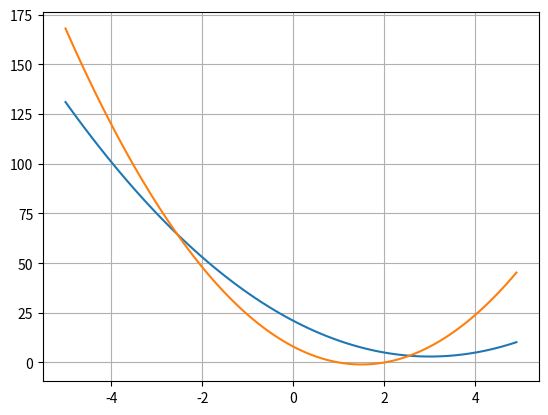

This figure's Python source:
import numpy as np
import matplotlib.pyplot as plt


class QuadPlot:
    counter = 0

    def __init__(self, a=None, b=None, c=None, d=None, e=None, f=None, x1=None, y1=None, x2=None, y2=None, x3=None, y3=None):
        self.__class__.counter += 1
        self.x = np.arange(-5, 5, 0.1)
        self.a = a
        self.b = b
        self.c = c
        self.d = d
        self.e = e
        self.f = f
        self.x1 = x1
        self.y1 = y1
        self.x2 = x2
        self.y2 = y2
        self.x3 = x3
        self.y3 = y3
        self.label = None

        self.calculateY()

    def calculateY(self):
        if not((self.a is None) or (self.b is None) or (self.c is None)):
            self.calculateWithEq1()
            self.addLabel1()

        elif not((self.d is None) or (self.e is None) or (self.f is None)):
            self.calculateWithEq2()
            self.addLabel2()

        elif not((self.x1 is None) or (self.x2 is None) or (self.x3 is None) or (self.y1 is None) or (self.y2 is None) or (self.y3 is None)):
            done = self.calculateWithPoints()
            if done:
                self.addLabel1()

        else:
            return

    def addLabel1(self):
        self.label = f'f{self.counter}(x) = {self.a:1.3f}x² + {self.b:1.3f}x + {self.c:1.3f}'

    def addLabel2(self):
        self.label = f'f{self.counter}(x) = {self.d:1.3f}(x + {self.e:1.3f})² + {self.f:1.3f}'

    def calculateWithEq1(self):
        self.y = self.a * (self.x)**2 + self.b * self.x + self.c

    def calculateWithEq2(self):
        self.y = self.d  * ( self.x + self.e)**2 + self.f

    def calculateWithPoints(self):
        try:
            i = (self.y2 - self.y1) / (self.x2**2 - self.x1**2)
            ii = (self.y3 - self.y2) / (self.x3**2 - self.x2**2)
            iii = 1 / (self.x2 + self.x1)
            iv = 1 / (self.x3 + self.x2)

            self.b = (i - ii) / (iii - iv)
            self.a = ii - self.b * iv
            self.c = self.y1 - self.a * self.x1**2 - self.b * self.x1

        except Exception as e:
            print("nicht lösbar")
            print(e)
            return False

        self.calculateWithEq1()
        return True

    def setColor(self, color):
        self.color = color

if __name__ == '__main__':
    # test

    a = QuadPlot(a=1, b=2, c=3)

    b = QuadPlot(d=2, e=-3, f=3)

    c = QuadPlot(x1=1.5, y1=-1, x2=1, y2=0, x3=2, y3=0)
    # plt.plot(a.x, a.y)
    plt.plot(b.x, b.y)
    plt.plot(c.x, c.y)
    plt.gca().grid()

    plt.show()
